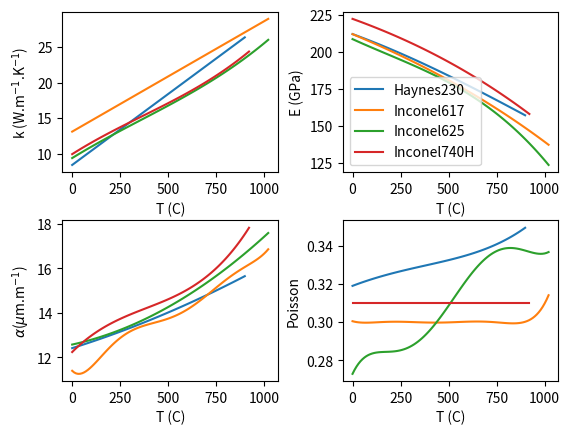

This figure's Python source: (Note: this script raises an exception after producing the figure.)
import numpy as N

def check_valid(prop):
    def wrapper_check_valid(self, T):
        if hasattr(T,'__len__'):
            Tlow = (T<self.Tmin).any()
            Thigh = (T>self.Tmax).any()
        else:
            Tlow = (T<self.Tmin)
            Thigh = (T>self.Tmax)
        if Tlow or Thigh:
            return N.nan
        else:
            return prop(self, T)
    return wrapper_check_valid


class Pipe_material():
    def __init__(self, Tmin, Tmax):
        self.Tmin = Tmin
        self.Tmax = Tmax

class SS304(Pipe_material):
    '''
    Stainless steel 304 properties. So far only thermal conductivity extracted from the data in: http://www.inductor-jmag.ru/files/content/a129160.pdf
    '''
    def __init__(self, Tmin=273., Tmax=1600.):
        Pipe_material.__init__(self, Tmin, Tmax)

    @check_valid
    def k(self, T):
        return -2e-06*T**2. + 0.0176*T + 9.8445

class SS316(Pipe_material):
    '''
    Stainless steel 316 properties. So far only thermal conductivity extracted from the data in: http://www.inductor-jmag.ru/files/content/a129160.pdf
    '''
    def __init__(self, Tmin=273., Tmax=1600.):
        Pipe_material.__init__(self, Tmin, Tmax)
    @check_valid
    def k(self, T):
        return -2E-06*T**2. + 0.0179*T + 8.3005


class Inconel601(Pipe_material):
    '''
    Inconel 601 properties. All units SI. Source: http://www.specialmetals.com/assets/smc/documents/alloys/inconel/inconel-alloy-601.pdf
    '''
    def __init__(self, Tmin=273., Tmax=1273.15):
        Pipe_material.__init__(self, Tmin, Tmax)

    @check_valid
    def k(self, T):
        return 1.686e-2*T+6.342

    def rho(self):
        return 8.11e3

    @check_valid
    def E(self, T):
        return -4.983e4*T**2.-3.264e6*T+2.105e11

    @check_valid
    def nu(self, T):
        return 7.194e-11*T**3.-8.477e-8*T**2.+1.073e-4*T+2.462e-1

    @check_valid
    def alpha(self, T):
        return 2.011e-12*T**2.+1.023e-9*T+1.325e-5

class Haynes230(Pipe_material):
    '''
    Haynes 230 properties from manufacturer data. All units SI.
    '''
    def __init__(self, Tmin=273., Tmax=1171.15):
        Pipe_material.__init__(self, Tmin, Tmax)

    @check_valid
    def k(self, T):
        return 1.996e-2*T+2.9807

    @check_valid
    def rho(self):
        return 9.05e3

    @check_valid
    def E(self, T):
        return 6.6039*T**3.-2.6694e4*T**2.-3.4176e7*T+2.2319e11

    @check_valid 
    def nu(self, T):
        return 2.0451e-14*T**4.-6.454e-12*T**3.-3.9514e-8*T**2.+5.9632e-5*T+0.30569

    @check_valid
    def alpha(self, T):
        return 9.848e-13*T**2.+2.179e-9*T+1.175e-5

    @check_valid
    def UTS(self, T):
        T0 = N.logical_and(T>=273.15, T<573.)
        T1 = N.logical_and(T>=573., T<850.)
        T2 = N.logical_and(T>=850., T<1173.15)
        if hasattr(T,'__len__'):
            UTS = N.zeros(len(T))
            UTS[T0] = 1e6*(-2.822e-7*T[T0]**3.+3.390e-4*T[T0]**2.-1.339e-1*T[T0]+2.244e2)
            UTS[T1] = 1e6*(-3.994e-8*T[T1]**4.+1.088e-4*T[T1]**3.-1.102e-1*T[T1]**2.+4.913e1*T[T1]-7.927e3)
            UTS[T2] = 1e6*(-3.381e-6*T[T2]**3.+1.177e-2*T[T2]**2.-1.388e1*T[T2]+5.549e3)

        else:
            if T0:
                UTS = 1e6*(-2.822e-7*T**3.+3.390e-4*T**2.-1.339e-1*T+2.244e2)
            elif T1:
                UTS = 1e6*(-4.183e-12*T**6.+1.755e-8*T**5.-3.058e-5*T**4.+2.834e-2*T**3.-1.473e1*T**2.+4.069e3*T-4.667e5)
            elif T2:
                UTS = 1e6*(-3.381e-6*T**3.+1.177e-2*T**2.-1.388e1*T+5.547e3)
        return UTS

class Inconel617(Pipe_material):
    '''
    Inconel 617 properties from manufacturer data (Haynes). All units SI.
    '''
    def __init__(self, Tmin=273., Tmax=1293.15):
        Pipe_material.__init__(self, Tmin, Tmax)

    @check_valid
    def k(self, T):
        return 1.553e-2*T+8.873

    def rho(self):
        return 8.36e3

    @check_valid
    def E(self, T):
        return -5.3770*T**3.-8.6056e3*T**2.-4.8497e7*T+2.2597e11

    @check_valid 
    def nu(self, T):
        return 1.3022e-18*T**6 - 5.5851e-15*T**5 + 9.6060e-12*T**4 - 8.4475e-09*T**3 + 3.9905e-06*T**2 - 9.5677e-04*T + 3.9074e-01

    @check_valid
    def alpha(self, T):
        return 2.431e-22*T**6 - 1.207e-18*T**5 + 2.394e-15*T**4 - 2.407e-12*T**3 + 1.281e-09*T**2 - 3.335e-07*T + 4.438e-05


class Inconel625(Pipe_material):
    '''
    Inconel 625 properties from manufacturer data (Haynes). All units SI.
    '''
    def __init__(self, Tmin=273., Tmax=1293.15):
        Pipe_material.__init__(self, Tmin, Tmax)

    @check_valid
    def k(self, T):
        return 6.576E-09*T**3 - 1.244E-05*T**2 + 2.196E-02*T + 4.195E+00

    def rho(self):
        return 8.44e3

    @check_valid
    def E(self, T):
        return -4.7974E+01*T**3 + 6.4592E+04*T**2 - 8.3741E+07*T + 2.2763E+11

    @check_valid 
    def nu(self, T):
        return 1.7388E-15*T**5 - 7.0343E-12*T**4 + 1.0599E-08*T**3 - 7.3294E-06*T**2 + 2.3685E-03*T - 6.6376E-03

    @check_valid
    def alpha(self, T):
        return 2.955E-12*T**2 + 2.874E-10*T + 1.228E-05

class Inconel740H(Pipe_material):
    '''
    Inconel 740H properties from https://inldigitallibrary.inl.gov/sites/sti/sti/Sort_19892.pdf: INL report: Creep-Fatigue Behavior and Damage Accumulation of a Candidate Structural Material for Concentrating Solar Power Thermal Receiver Quarter 6 Report.
    '''
    def __init__(self, Tmin=273., Tmax=1193.15):
        Pipe_material.__init__(self, Tmin, Tmax)

    @check_valid
    def k(self, T):
        return 9.487E-09*T**3 - 1.810E-05*T**2 + 2.490E-02*T + 4.307E+00

    def rho(self):
        return 8.05e3

    @check_valid
    def E(self, T):
        return -5.1309*T**3 - 1.6160E+04*T**2 - 3.6773E+07*T + 2.3363E+11

    @check_valid  
    def nu(self, T):
        return N.ones(len(T))*0.31

    @check_valid
    def alpha(self, T):
        return 1.194e-14*T**3-2.359E-11*T**2 + 1.888E-8*T + 8.603E-06


if __name__ == '__main__':
    import sys
    import matplotlib.pyplot as plt
    plt.figure()
    plt.subplots_adjust(wspace=0.3, hspace=0.3)
    metals = [Haynes230(), Inconel617(), Inconel625(), Inconel740H()]
    plt.subplot(221)
    for mat in metals:
        Ts = N.linspace(mat.Tmin, mat.Tmax, 100)
        plt.plot(Ts-273.15, mat.k(Ts), label=mat.__class__.__name__)
    plt.ylabel(r'k (W.m${^{-1}}$.K${^{-1}}$)')
    plt.xlabel('T (C)')
    plt.subplot(222)
    for mat in metals:
        Ts = N.linspace(mat.Tmin, mat.Tmax, 100)
        plt.plot(Ts-273.15, mat.E(Ts)/1e9, label=mat.__class__.__name__)
    plt.legend()
    plt.ylabel('E (GPa)')
    plt.xlabel('T (C)')
    plt.subplot(223)
    for mat in metals:
        Ts = N.linspace(mat.Tmin, mat.Tmax, 100)
        plt.plot(Ts-273.15, mat.alpha(Ts)*1e6)
    plt.ylabel(r'${\alpha}$(${\mu}$m.m${^{-1}}$)')
    plt.xlabel('T (C)')
    plt.subplot(224)
    for mat in metals:
        Ts = N.linspace(mat.Tmin, mat.Tmax, 100)
        plt.plot(Ts-273.15, mat.nu(Ts))
    plt.xlabel('T (C)')
    plt.ylabel('Poisson')
    
    plt.savefig(sys.path[0]+'/Alloy_props.png')
    
